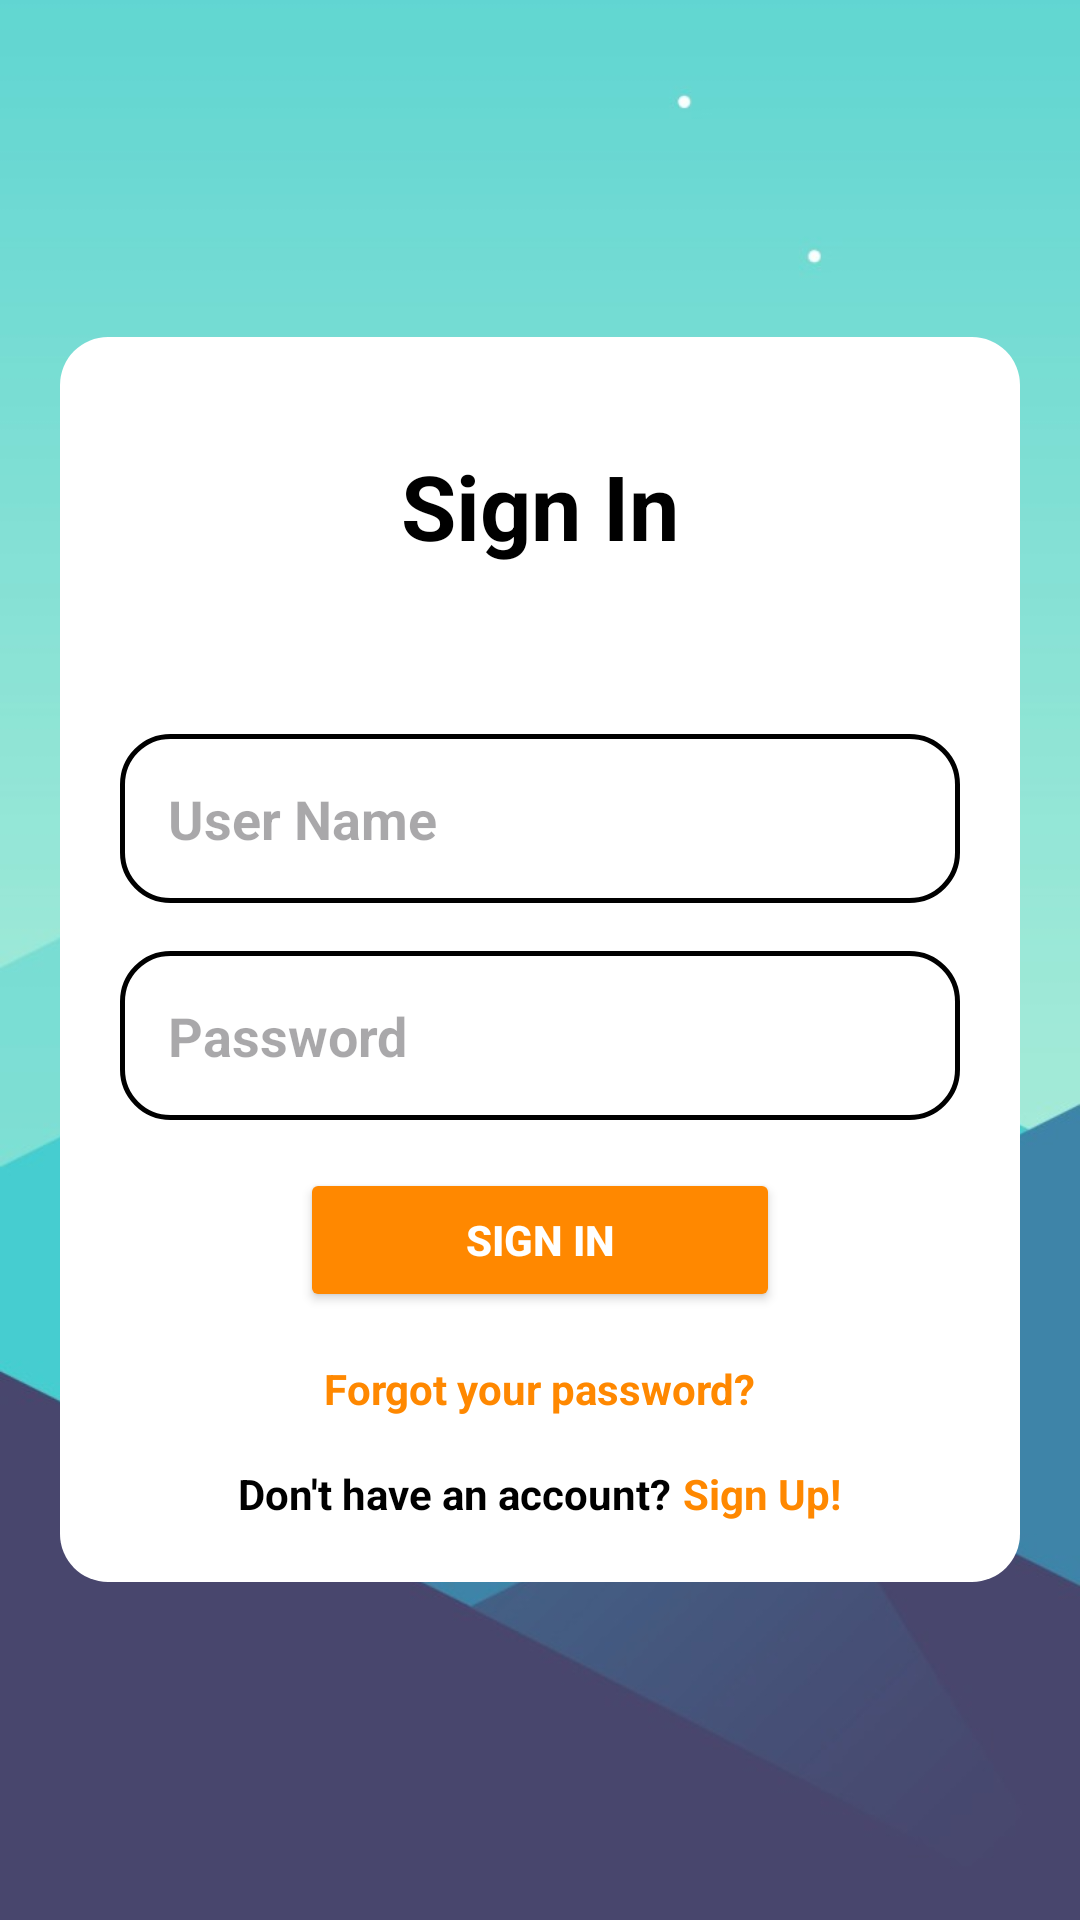

Write the Android layout XML for this screen, with the resource values it uses.
<!-- AndroidManifest.xml: application theme Theme.ĐỒÁNMOBILE -->
<!-- res/layout/activity_login.xml -->
<?xml version="1.0" encoding="utf-8"?>
<RelativeLayout xmlns:android="http://schemas.android.com/apk/res/android"
    xmlns:tools="http://schemas.android.com/tools"
    android:id="@+id/main"
    android:layout_width="match_parent"
    android:layout_height="match_parent"
    tools:context=".activity_login"
    android:background="@drawable/hinhnenmobile">

    <LinearLayout
        android:layout_width="match_parent"
        android:layout_height="wrap_content"
        android:orientation="vertical"
        android:layout_centerInParent="true"
        android:gravity="center_horizontal"
        android:background="@drawable/rounded_background"
        android:padding="20dp"
        android:layout_margin="20dp"
        android:backgroundTint="@android:color/white">

        <TextView
            android:id="@+id/textLogin"
            android:layout_width="match_parent"
            android:layout_height="wrap_content"
            android:layout_margin="16dp"
            android:text="Sign In"
            android:textColor="@android:color/black"
            android:textAlignment="center"
            android:textSize="30sp"
            android:textStyle="bold"/>

        <EditText
            android:textStyle="bold"
            android:id="@+id/etEmail"
            android:layout_width="match_parent"
            android:layout_height="wrap_content"
            android:layout_marginTop="40dp"
            android:hint="User Name"
            android:inputType="textEmailAddress"
            android:minHeight="48dp"
            android:padding="16dp"
            android:background="@drawable/rounded_edittext"/>

        <EditText
            android:textStyle="bold"
            android:id="@+id/etPassword"
            android:layout_width="match_parent"
            android:layout_height="wrap_content"
            android:layout_marginTop="16dp"
            android:hint="Password"
            android:inputType="textPassword"
            android:minHeight="48dp"
            android:padding="16dp"
            android:background="@drawable/rounded_edittext"/>

        <Button
            android:textStyle="bold"
            android:id="@+id/btnLogin"
            android:layout_width="match_parent"
            android:layout_height="wrap_content"
            android:layout_marginTop="16dp"
            android:text="SIGN IN"
            android:layout_marginRight="60dp"
            android:layout_marginLeft="60dp"
            android:backgroundTint="@android:color/holo_orange_dark"
            android:textColor="@android:color/white"/>

        <TextView
            android:textStyle="bold"
            android:id="@+id/btnForgotPassword"
            android:layout_width="wrap_content"
            android:layout_height="wrap_content"
            android:layout_marginTop="16dp"
            android:text="Forgot your password?"
            android:textColor="@android:color/holo_orange_dark"
            android:clickable="true"
            android:focusable="true"
            android:layout_gravity="center"/>

        <LinearLayout
            android:layout_width="wrap_content"
            android:layout_height="wrap_content"
            android:layout_marginTop="16dp"
            android:orientation="horizontal"
            android:layout_gravity="center">

            <TextView
                android:textStyle="bold"
                android:textColor="@color/black"
                android:layout_width="wrap_content"
                android:layout_height="wrap_content"
                android:text="Don't have an account?"
                android:layout_gravity="center"/>

            <TextView
                android:id="@+id/btnRegister"
                android:layout_width="wrap_content"
                android:layout_height="wrap_content"
                android:layout_marginStart="4dp"
                android:textStyle="bold"
                android:text="Sign Up!"
                android:textColor="@android:color/holo_orange_dark"
                android:clickable="true"
                android:focusable="true"/>
        </LinearLayout>
    </LinearLayout>

</RelativeLayout>
<!-- resources referenced by this layout -->
<resources>
  <color name="black">#FF000000</color>
  <!-- drawable hinhnenmobile: jpg bitmap (drawable, 35553 bytes) -->
  <!-- drawable rounded_background (drawable) -->
  <?xml version="1.0" encoding="utf-8"?>
  <shape xmlns:android="http://schemas.android.com/apk/res/android"
      android:shape="rectangle">
      <solid android:color="@android:color/white"/>
      <corners android:radius="16dp"/> 
  </shape>
  <!-- drawable rounded_edittext (drawable) -->
  <?xml version="1.0" encoding="utf-8"?>
  <shape xmlns:android="http://schemas.android.com/apk/res/android"
      android:shape="rectangle">
      <corners android:radius="16dp" />
      <solid android:color="@android:color/white"/>
      <stroke
          android:width="1.5dp"
          android:color="@android:color/black"/>
  </shape>
  <style name="Theme.ĐỒÁNMOBILE" parent="Base.Theme.ĐỒÁNMOBILE" />
  <style name="Base.Theme.ĐỒÁNMOBILE" parent="Theme.Material3.DayNight.NoActionBar">
          
          
      </style>
</resources>
